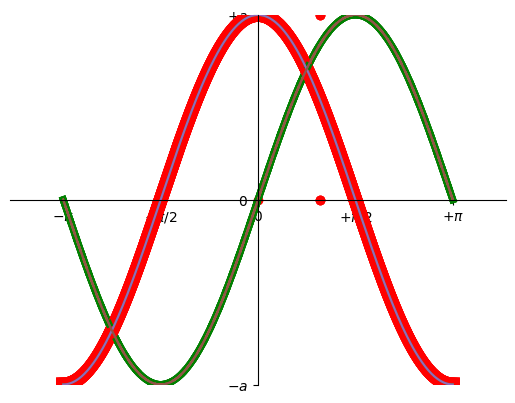
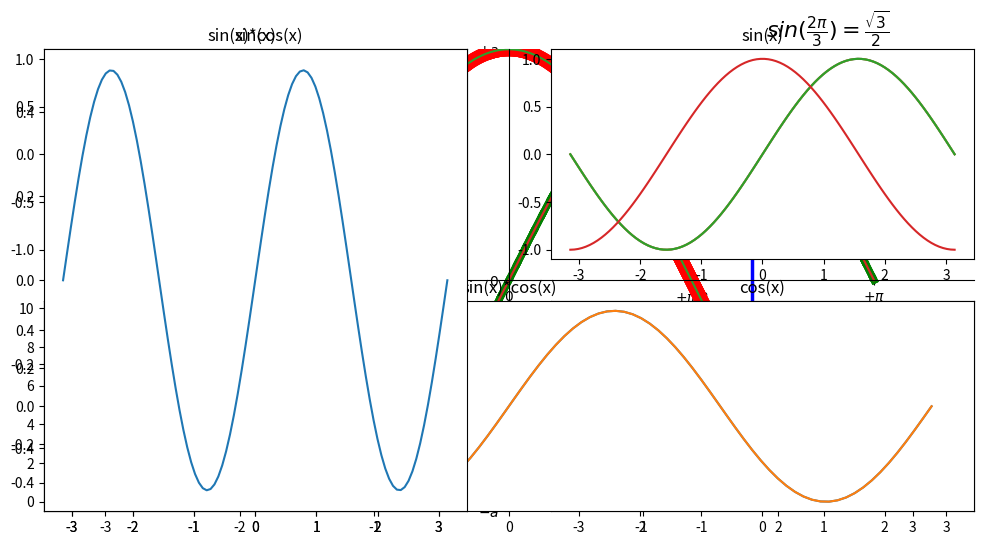
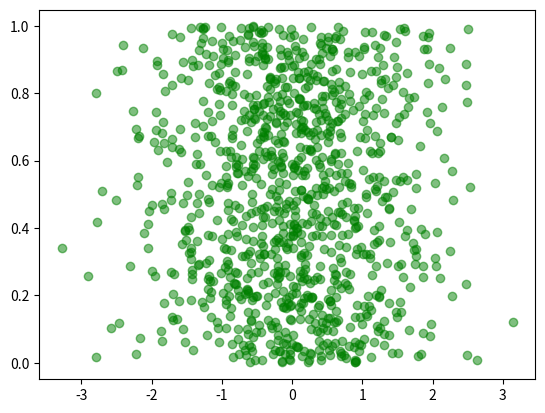
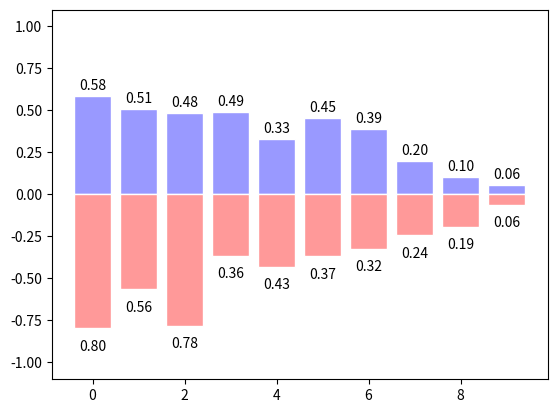

Source code (Python) for these figures, in order: (Note: this script raises an exception after producing the figures.)
# In[ ]:


import matplotlib.pyplot as plt


# In[ ]:


a = [1,0,1 ,1 ,0 ,1 ,1 ,1]
b = [0 ,0 ,0 ,1 ,1 ,1 ,0 ,1]
plt.plot(a,b ,'ro')


# In[ ]:


import numpy as np 
import matplotlib.pyplot as plt 
X = np.linspace(-np.pi, np.pi, 256)
C,S = np.cos(X), np.sin(X)
plt.plot(X, C)
plt.plot(X, S)
plt.show()


# In[ ]:


plt.plot(X, C, color="red", linewidth=10.0, linestyle="-")
plt.plot(X, S, color="green", linewidth=5.0, linestyle="-")
plt.plot(X, C)
plt.plot(X, S)
plt.show()


# In[ ]:


plt.plot(X, C, color="red", linewidth=10.0, linestyle="-")
plt.plot(X, S, color="green", linewidth=5.0, linestyle="-")
plt.xlim(-4.0, 4.0)
plt.ylim(-1.0, 1.0)
plt.plot(X, C)
plt.plot(X, S)
plt.show()


# In[ ]:


plt.plot(X, C, color="red", linewidth=10.0, linestyle="-")
plt.plot(X, S, color="green", linewidth=5.0, linestyle="-")
plt.xlim(-4.0, 4.0)
plt.xticks([-np.pi, -np.pi/2, 0, np.pi/2, np.pi])
plt.yticks([-1,0,+1])
plt.ylim(-1.0, 1.0)
plt.plot(X, C)
plt.plot(X, S)
plt.show()


# In[ ]:


plt.plot(X, C, color="red", linewidth=10.0, linestyle="-")
plt.plot(X, S, color="green", linewidth=5.0, linestyle="-")
plt.xlim(-4.0, 4.0)
plt.xticks([-np.pi, -np.pi/2, 0, np.pi/2, np.pi])
plt.xticks([-np.pi, -np.pi/2, 0, np.pi/2, np.pi],[r'$-\pi$', r'$-\pi/2$', r'$0$', r'$+\pi/2$', r'$+\pi$'])
plt.yticks([-1,0,+1])
plt.yticks([-1,0,+1],[r'$-a$', r'$0$', r'$+a$'])
plt.ylim(-1.0, 1.0)
plt.plot(X, C)
plt.plot(X, S)
plt.show()


# In[ ]:


plt.plot(X, C, color="red", linewidth=10.0, linestyle="-")
plt.plot(X, S, color="green", linewidth=5.0, linestyle=":")
plt.xlim(-4.0, 4.0)
plt.xticks([-np.pi, -np.pi/2, 0, np.pi/2, np.pi])
plt.xticks([-np.pi, -np.pi/2, 0, np.pi/2, np.pi],[r'$-\pi$', r'$-\pi/2$', r'$0$', r'$+\pi/2$', r'$+\pi$'])
plt.yticks([-1,0,+1])
plt.yticks([-1,0,+1],[r'$-a$', r'$0$', r'$+a$'])
plt.ylim(-1.0, 1.0)
plt.plot(X, C)
plt.plot(X, S)
plt.show()


# In[ ]:


plt.plot(X, C, color="red", linewidth=10.0, linestyle="-")
plt.plot(X, S, color="green", linewidth=5.0, linestyle=":")

ax = plt.gca()
ax.spines['right'].set_color('none')
ax.spines['top'].set_color('none')
ax.xaxis.set_ticks_position('bottom')
ax.spines['bottom'].set_position(('data', 0))
ax.yaxis.set_ticks_position('left')
ax.spines['left'].set_position(('data', 0))

plt.xlim(-4.0, 4.0)
plt.xticks([-np.pi, -np.pi/2, 0, np.pi/2, np.pi])
plt.xticks([-np.pi, -np.pi/2, 0, np.pi/2, np.pi],[r'$-\pi$', r'$-\pi/2$', r'$0$', r'$+\pi/2$', r'$+\pi$'])
plt.yticks([-1,0,+1])
plt.yticks([-1,0,+1],[r'$-a$', r'$0$', r'$+a$'])
plt.ylim(-1.0, 1.0)
plt.plot(X, C)
plt.plot(X, S)
plt.show()


# ### Simple Plot - Sine and Cosine

# In[ ]:


import numpy as np
import matplotlib.pyplot as plt
X = np.linspace(-np.pi, np.pi, 256)
C, S = np.cos(X), np.sin(X)
plt.plot(X, C)
plt.plot(X, S)
plt.show()


# In[ ]:


import numpy as np
import matplotlib.pyplot as plt

plt.figure(figsize=(12, 6), dpi=80)

X = np.linspace(-np.pi, np.pi, 256)
C, S = np.cos(X), np.sin(X)
plt.plot(X, C)
plt.plot(X, S)
plt.show()


# In[ ]:


import numpy as np
import matplotlib.pyplot as plt

X = np.linspace(-np.pi, np.pi, 256)
C, S = np.cos(X), np.sin(X)
plt.plot(X, C, color="red", linewidth=10.0, linestyle="-")
plt.plot(X, S, color="green", linewidth=5.0, linestyle="-")
plt.show()


# In[ ]:


import numpy as np
import matplotlib.pyplot as plt

X = np.linspace(-np.pi, np.pi, 256)
C, S = np.cos(X), np.sin(X)
plt.plot(X, C, color="red", linewidth=10.0, linestyle="-")
plt.plot(X, S, color="green", linewidth=5.0, linestyle="-")
plt.xlim(-4.0, 4.0)
plt.ylim(-1.0, 1.0)
plt.show()


# In[ ]:


import numpy as np
import matplotlib.pyplot as plt

X = np.linspace(-np.pi, np.pi, 256)
C, S = np.cos(X), np.sin(X)
plt.plot(X, C, color="red", linewidth=10.0, linestyle="-")
plt.plot(X, S, color="green", linewidth=5.0, linestyle="-")
plt.xlim(-4.0, 4.0)
plt.xticks([-np.pi, -np.pi/2, 0, np.pi/2, np.pi])
plt.yticks ([-1, 0, 1])
plt.ylim(-1.0, 1.0)
plt.show()


# In[ ]:


import numpy as np
import matplotlib.pyplot as plt

X = np.linspace(-np.pi, np.pi, 256)
C, S = np.cos(X), np.sin(X)
plt.plot(X, C, color="red", linewidth=10.0, linestyle="--")
plt.plot(X, S, color="green", linewidth=5.0, linestyle=":")
plt.xlim(-4.0, 4.0)
plt.xticks([-np.pi, -np.pi/2, 0, np.pi/2, np.pi])
plt.xticks([-np.pi, -np.pi/2, 0, np.pi/2, np.pi], [r'$-\pi$', r'$-\pi/2$', r'$0$', r'$+\pi/2$', r'$+\pi$'])

plt.yticks ([-1, 0, 1])
plt.yticks ([-1, 0, 1], [r'$-a$', r'$0$', r'$+a$'])
plt.ylim(-1.0, 1.0)
plt.show()


# In[ ]:


import numpy as np
import matplotlib.pyplot as plt

X = np.linspace(-np.pi, np.pi, 256)
C, S = np.cos(X), np.sin(X)
plt.plot(X, C, color="red", linewidth=10.0, linestyle="--")
plt.plot(X, S, color="green", linewidth=5.0, linestyle=":")

ax = plt.gca()
ax.spines['right'].set_color('none')
ax.spines['top'].set_color('none')
ax.xaxis.set_ticks_position('bottom')
ax.spines['bottom'].set_position(('data', 0))
ax.yaxis.set_ticks_position('left')
ax.spines['left'].set_position(('data', 0))

plt.xlim(-4.0, 4.0)
plt.xticks([-np.pi, -np.pi/2, 0, np.pi/2, np.pi])
plt.xticks([-np.pi, -np.pi/2, 0, np.pi/2, np.pi], [r'$-\pi$', r'$-\pi/2$', r'$0$', r'$+\pi/2$', r'$+\pi$'])

plt.yticks ([-1, 0, 1])
plt.yticks ([-1, 0, 1], [r'$-a$', r'$0$', r'$+a$'])
plt.ylim(-1.0, 1.0)
plt.show()


# In[ ]:


import numpy as np
import matplotlib.pyplot as plt

X = np.linspace(-np.pi, np.pi, 256)
C, S = np.cos(X), np.sin(X)
plt.plot(X, C, color="red", linewidth=10.0, linestyle="--", label="cosine")
plt.plot(X, S, color="green", linewidth=5.0, linestyle=":", label="sine")

ax = plt.gca()
ax.spines['right'].set_color('none')
ax.spines['top'].set_color('none')
ax.xaxis.set_ticks_position('bottom')
ax.spines['bottom'].set_position(('data', 0))
ax.yaxis.set_ticks_position('left')
ax.spines['left'].set_position(('data', 0))

plt.xlim(-4.0, 4.0)
plt.xticks([-np.pi, -np.pi/2, 0, np.pi/2, np.pi])
plt.xticks([-np.pi, -np.pi/2, 0, np.pi/2, np.pi], [r'$-\pi$', r'$-\pi/2$', r'$0$', r'$+\pi/2$', r'$+\pi$'])

plt.yticks ([-1, 0, 1])
plt.yticks ([-1, 0, 1], [r'$-a$', r'$0$', r'$+a$'])
plt.ylim(-1.0, 1.0)

t = 2*np.pi/3
plt.plot([t, t], [0, np.cos(t)], color='blue', linewidth=2.5, linestyle="-.")
plt.scatter([t, ], [np.cos(t), ], 50, color='blue')
plt.annotate(r'$sin(\frac{2\pi}{3})=\frac{\sqrt{3}}{2}$',
            xy=(t, np.sin(t)), xycoords='data',
            xytext=(+10, +30), textcoords='offset points', fontsize= 16,
            arrowprops = dict(arrowstyle="->", connectionstyle="arc3, rad=.2"))

plt.plot([t, t], [0, np.sin(t)],
        color='pink', linewidth=2, linestyle="--")
plt.plot([t, t], [0, np.sin(t)],
        color='blue', linewidth=2.5, linestyle="-.")
plt.scatter([t, ], [np.cos(t), ], 50, color='blue')
plt.annotate(r'$sin(\frac{2\pi}{3})=\frac{\sqrt{3}}{2}$',
            xy = (t, np.sin(t)), xycoords='data', xytext=(-90, -50), textcoords='offset points',
            fontsize=16,
            arrowprops=dict(arrowstyle="->", connectionstyle="arc3, rad=.2"))
plt.plot(X, C)
plt.plot(X, S)
plt.legend(loc='upper left')
plt.show()


# In[ ]:


import numpy as np
import matplotlib.pyplot as plt
X = np.linspace(-np.pi, np.pi, 200)
C, S = np.cos(X), np.sin(X)
plt.subplot(2,2,1)
plt.plot(X,C,color='red',linewidth=2)
plt.subplot(2,2,2)
plt.plot(X, S)
plt.subplot(223)
plt.plot(X, X*X)
plt.subplot(224)
plt.plot(X, X) 


# ### Subplots

# In[ ]:


import numpy as np
import matplotlib.pyplot as plt
X = np.linspace(-np.pi, np.pi, 100)
S = np.cos(X)
C = np.sin(X)
SC=S*C
plt.subplot(221)
plt.plot(X, S)
plt.title('sin(x)')
plt.subplot(222)
plt.plot(X, C)
plt.title('cos(x)')
plt.subplot(212)
plt.plot(X, SC)
plt.title('sin(x)*cos(x)') 


# ### Subplot example in which one plot is spanned horizontally

# In[ ]:


import numpy as np
import matplotlib.pyplot as plt
X = np.linspace(-np.pi, np.pi, 100)
S = np.cos(X)
C = np.sin(X)
SC=S*C
plt.subplot(221)
plt.plot(X, S)
plt.title('sin(x)')
plt.subplot(222)
plt.plot(X, C)
plt.title('cos(x)')
plt.subplot(212)
plt.plot(X, SC)
plt.title('sin(x)*cos(x)') 


# ### Subplot example in which one plot is spanned Vertically 

# In[ ]:


import numpy as np
import matplotlib.pyplot as plt
X = np.linspace(-np.pi, np.pi, 100)
S = np.cos(X)
C = np.sin(X)
SC=S*C
plt.subplot(222)
plt.plot(X, S)
plt.title('sin(x)')
plt.subplot(224)
plt.plot(X, C)
plt.title('cos(x)')
plt.subplot(121)
plt.plot(X, SC)
plt.title('sin(x)*cos(x)') 


# ### Python programming illustrating the scatter() plot function 

# In[33]:


import numpy as np
import matplotlib.pyplot as plt
n=1024
X=np.random.normal(0,1,n)
Y=np.random.rand(n)
plt.figure()
plt.scatter(X,Y,color='green',alpha=0.5) 


# In[34]:


import numpy as np
import matplotlib.pyplot as plt
n=10
X=np.arange(n)
Y1=(1-X/float(n))*np.random.uniform(0.5,1.0,n)
Y2=(1-X/float(n))*np.random.uniform(0.5,1.0,n)
plt.figure()
plt.bar(X,+Y1,facecolor='#9999ff',edgecolor='white')
plt.bar(X,-Y2,facecolor='#ff9999',edgecolor='white')
for x,y in zip(X,Y1):
    plt.text(x,y+0.02,'%.2f'%y,ha='center',va='bottom')
for x,y in zip(X,Y2):
    plt.text(x,-y-0.15,'%.2f'%y,ha='center',va='bottom')
plt.ylim(-1.1,1.1) 


# 

# ### Scipy: plotting 

# In[35]:


import numpy as np
import matplotlib.pyplot as plt
from scipy import interpolate as spip
from mpl_toolkits.mplot3d import Axes3D

x = np.arange(-5.01, 5.01, 0.25)
y = np.arange(-5.01, 5.01, 0.25)
xx, yy = np.meshgrid(x, y)
z = np.sin(xx**2+yy**2)
f = spip.interp2d(x, y, z, kind='cubic')
xnew = np.arange(-5.01, 5.01, 1e-2)
ynew = np.arange(-5.01, 5.01, 1e-2)
plt.figure()

znew = f(xnew, ynew)
plt.plot(x, z[0, :], 'ro-', xnew, znew[0, :], 'b-')
plt.show()

xx1, yy1 = np.meshgrid(xnew, ynew)
fig = plt.figure()
ax = Axes3D(fig)
ax.scatter3D(xx,yy,z)
plt.show()
fig1 = plt.figure()
ax = Axes3D(fig1)
ax.plot_surface(xx1,yy1,f(xnew,ynew))
plt.show()


# ### Program for fitting the curve to a data with the constraints on the parameters

# In[37]:


import numpy as np
import matplotlib.pyplot as plt
from scipy.optimize import curve_fit
# Fitting function defintion
def func(x, a, b, c):
    return a * np.exp(-b * x) + c
# Generate some data with noise
xdata = np.linspace(0, 4, 50)
y = func(xdata, 2.5, 1.3, 0.5)
np.random.seed(1729)
y_noise = 0.2 *np.random.normal(size=xdata.size)
ydata = y + y_noise 
plt.plot(xdata, ydata, 'b-', label='data')
# Fit the data and obtain the parameters
popt, pcov = curve_fit(func, xdata, ydata)
# Display the parameter values
popt
# Plot the data and fitted curve
plt.plot(xdata, func(xdata, *popt), 'r-',
label='fit: a=%5.3f, b=%5.3f, c=%5.3f' % tuple(popt))
# Constarined optimization
# If we require the parameters to lie in a given region
# i.e., 0 <= a <= 3; 0 <= b <= 1; 0 <= c <= 0.5 
popt, pcov = curve_fit(func, xdata, ydata,
bounds = ([0, 0, 0], [3., 1.,0.5]))
popt
plt.plot(xdata, func(xdata, *popt), 'g--',
label='fit: a=%5.3f, b=%5.3f, c=%5.3f' %
tuple(popt))
plt.xlabel('x')
plt.ylabel('y')
plt.legend()
plt.show()


# ### Python program for finding the minimum of a scalar function 

# In[38]:


import numpy as np
import matplotlib.pyplot as plt
from scipy import optimize as spop
def f(x):
    return x**2+10*np.sin(x)
plt.figure()
x = np.arange(-10,10,0.1)
plt.plot(x,f(x))
plt.show()
result = spop.minimize(f, x0=0)
print(result)
print('Minimum is at: %.4f' %result.x)
plt.plot(result.x,f(result.x),'o') 


# ### Q2

# In[39]:


import numpy as np
# Define the function that we are interested in
def sixhump(x):
    return ((4 - 2.1*x[0]**2 + x[0]**4 / 3.) * x[0]**2 + x[0] * x[1] + (-4 + 4*x[1]**2) * x[1] **2)
# Make a grid to evaluate the function (for plotting)
x = np.linspace(-2, 2)
y = np.linspace(-1, 1)
xg, yg = np.meshgrid(x, y)

import matplotlib.pyplot as plt
plt.figure()
plt.imshow(sixhump([xg, yg]), extent=[-2, 2, -1, 1])
plt.colorbar()
from mpl_toolkits.mplot3d import Axes3D
fig = plt.figure()
ax = fig.add_subplot(111, projection='3d')
surf = ax.plot_surface(xg, yg, sixhump([xg, yg]),
cmap=plt.cm.jet, linewidth=0, antialiased=False)
ax.set_xlabel('x')
ax.set_ylabel('y')
ax.set_zlabel('f(x, y)')
ax.set_title('Six-hump Camelback function')
from scipy import optimize
x_min = optimize.minimize(sixhump, x0=[0, 0])
plt.figure()

# Show the function in 2D
plt.imshow(sixhump([xg, yg]), extent=[-2, 2, -1, 1])
plt.colorbar()
# And the minimum that we've found:
plt.scatter(x_min.x[0], x_min.x[1])
plt.show()


# ### Histogram Comparisons

# In[40]:


import numpy as np
from matplotlib import pyplot as plt
# Generates 2 sets of observations
samples1 = np.random.normal(0, size=1000)
samples2 = np.random.normal(1, size=1000)
# Compute a histogram of the sample
bins = np.linspace(-4, 4, 30)
histogram1, bins = np.histogram(samples1, bins=bins, normed=True)
histogram2, bins = np.histogram(samples2, bins=bins, normed=True)
plt.figure(figsize=(6, 4))
plt.hist(samples1, bins=bins, normed=True, label="Samples 1")
plt.hist(samples2, bins=bins, normed=True, label="Samples 2")
plt.legend(loc='best')
plt.show()


# ### Python program for plotting histograms and probability density functions using SciPy 

# In[43]:


import numpy as np
samples = np.random.normal(size=1000)
bins = np.arange(-4, 5)
print(bins)
histogram = np.histogram(samples, bins=bins, normed=True)[0]
bins = 0.5*(bins[1:] + bins[:-1])
print(bins)
from scipy import stats
pdf = stats.norm.pdf(bins) # norm is a distribution object
plt.plot(bins, histogram)
plt.plot(bins, pdf)
